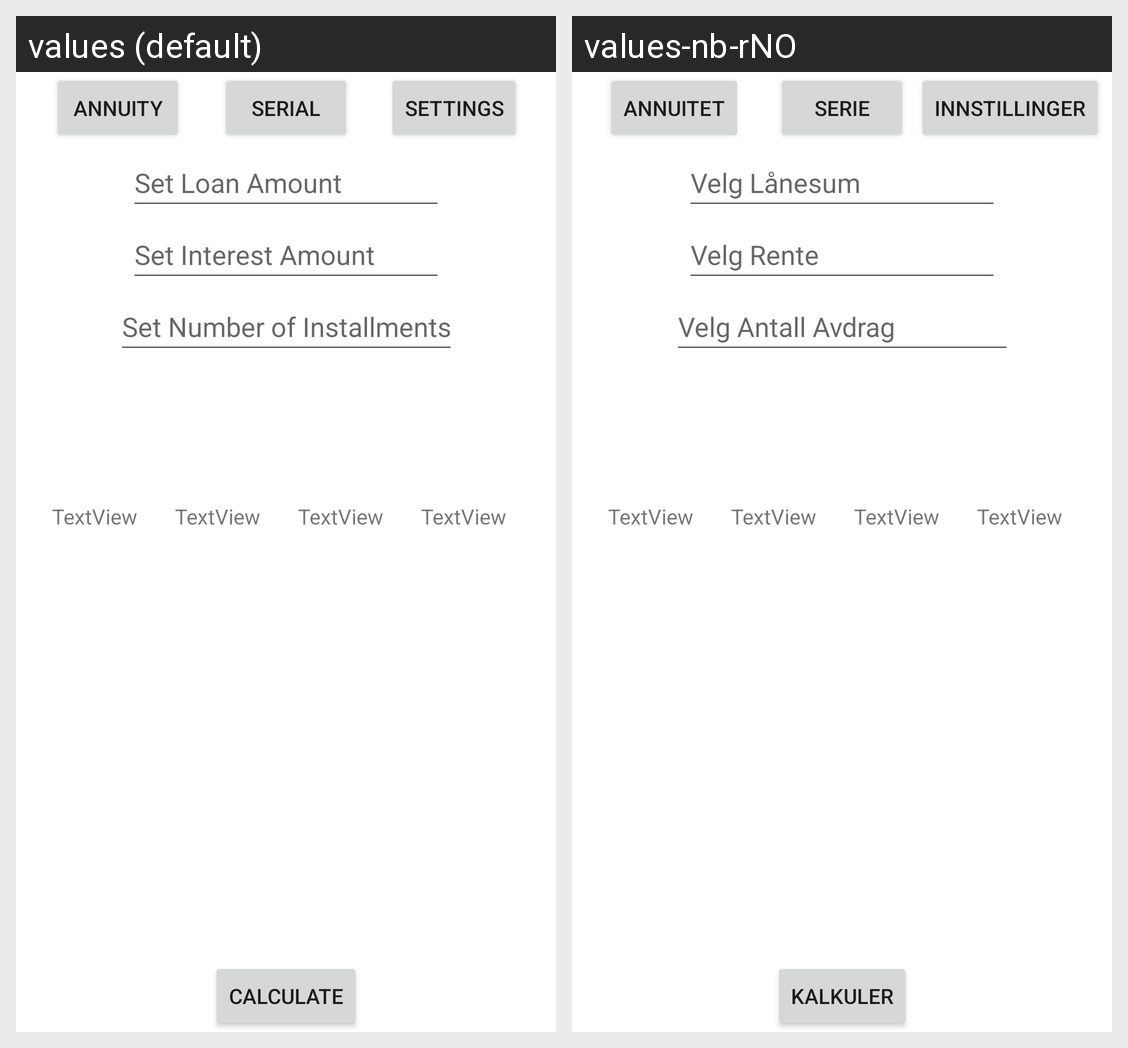

Translations of the strings shown on this Android screen, per locale in the grid:
Android screen res/layout/annuitet_fragment.xml rendered under 2 locales, left to right: values (default), values-nb-rNO. Device: Nexus 5 (rendered at 1080×1920; each locale shown at half size, 540×960, under a caption strip naming it); theme Theme.LoanCalculator3.
Strings drawn on this screen, with the default value and each locale's value (text and hints the layout hard-codes, and strings that could not be matched under every locale, appear in the picture but are not listed):

Annuity
  values: Annuity
  values-nb-rNO: Annuitet

Serial
  values: Serial
  values-nb-rNO: Serie

Settings
  values: Settings
  values-nb-rNO: Innstillinger

Calculate
  values: Calculate
  values-nb-rNO: Kalkuler

loan_amount
  values: Set Loan Amount
  values-nb-rNO: Velg Lånesum

interest_amount
  values: Set Interest Amount
  values-nb-rNO: Velg Rente

installments_amount
  values: Set Number of Installments
  values-nb-rNO: Velg Antall Avdrag
